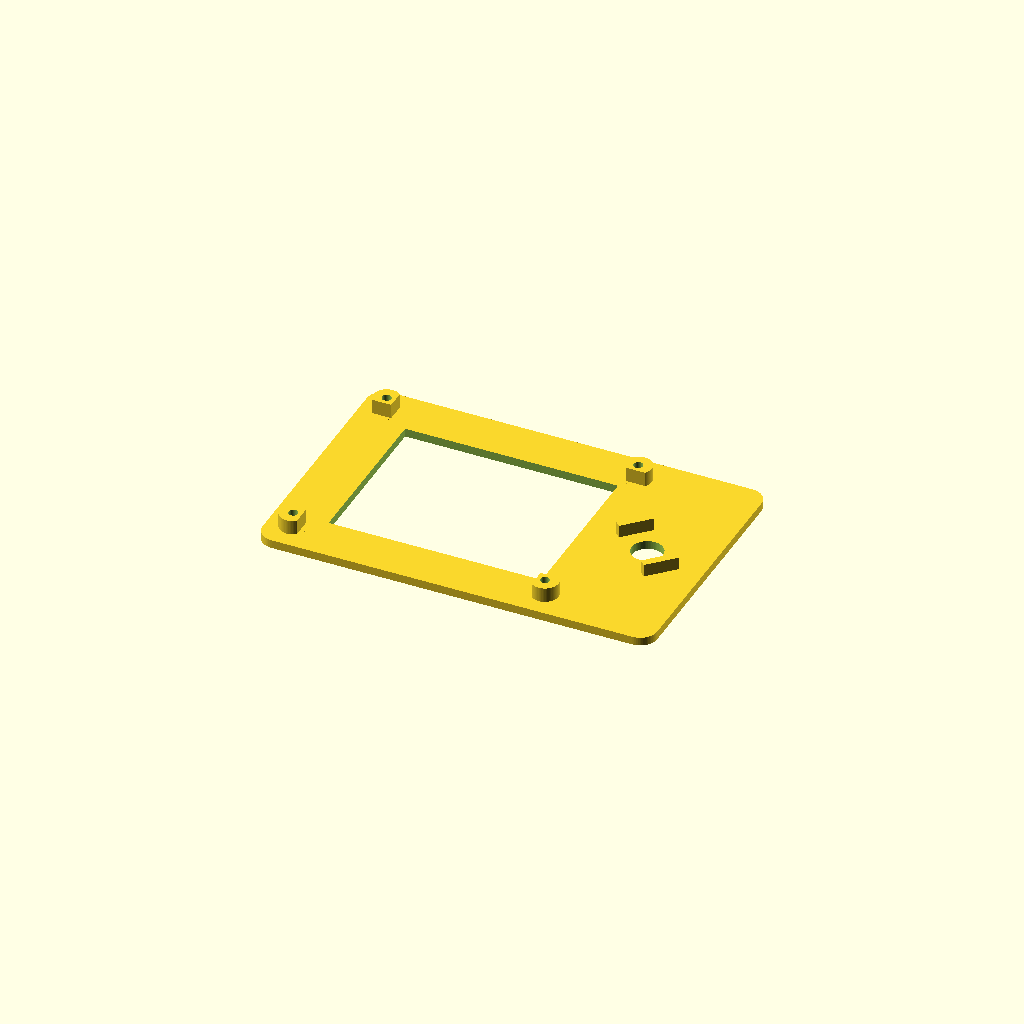
Cell 1: rendered with the file's own defaults.
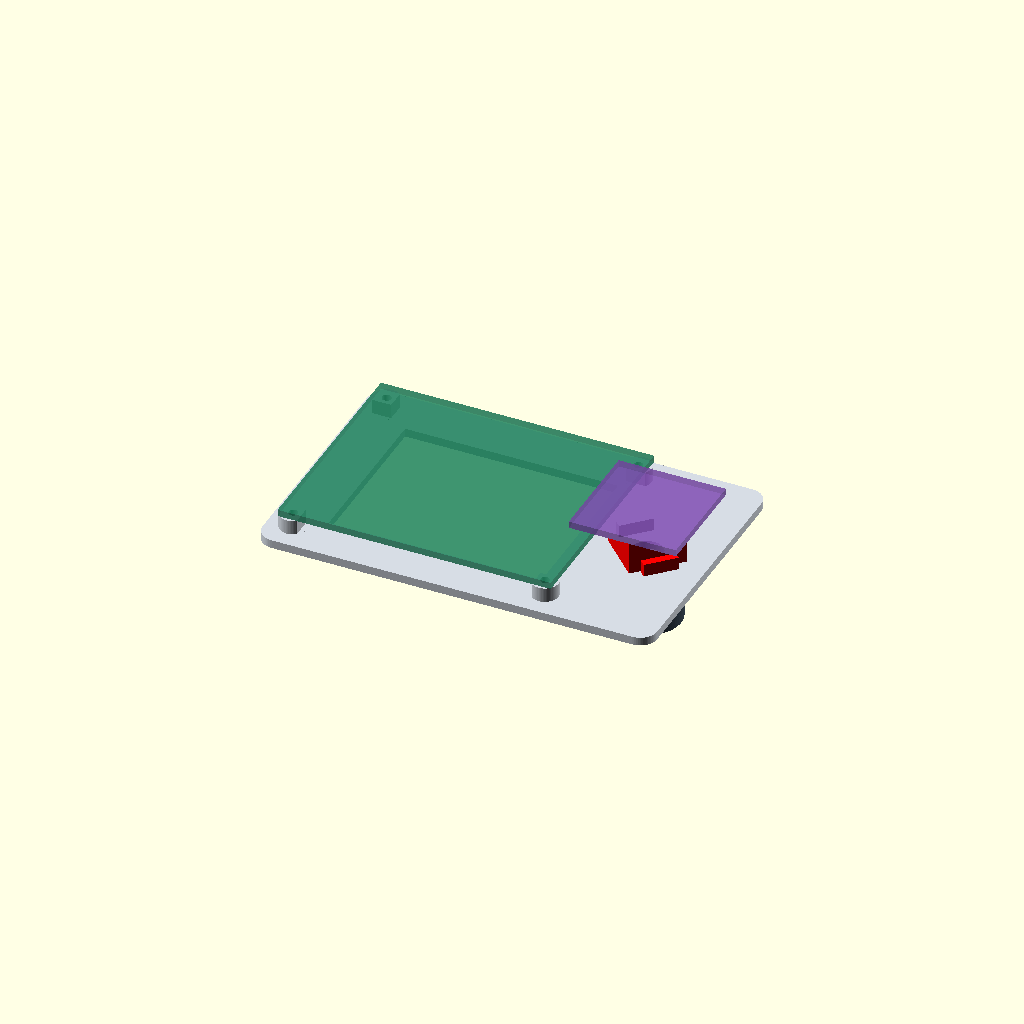
Cell 2 — part set to "preview", the other parameters unchanged.
All cells are drawn from one camera (rotation 55°, 0°, 25°, orthographic, colour scheme Cornfield), so only the parameter changes between them.
OpenSCAD source file enclosure/v2/front-fit.scad:
// V2 front fit coupon. Geometry is shared with the complete enclosure.
include <front-geometry.scad>
part="fit"; // [fit,preview,clearance]
if(part=="fit") fit();
else if(part=="clearance") clearance();
else {
 color("#d6dce4") fit();
 color([0.1,0.5,0.35,0.6]) screen_pcb();
 color("#151e2b") lcd();
 color([0.5,0.3,0.7,0.6]) encoder_pcb();
 color("silver") encoder_body();
 color("#394754") translate([knob_x,knob_y,-14.5]) cylinder(h=14.5,d=16);
 color("red") clearance();
}
Customizer parameters (derived from the source; name, type, default, range or options):
part: string, default "fit", options "fit", "preview", "clearance"
